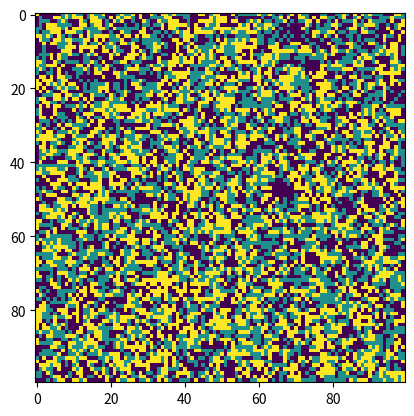
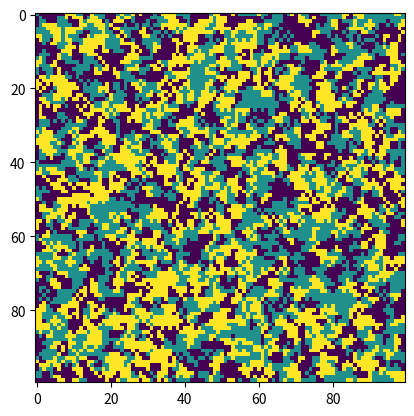
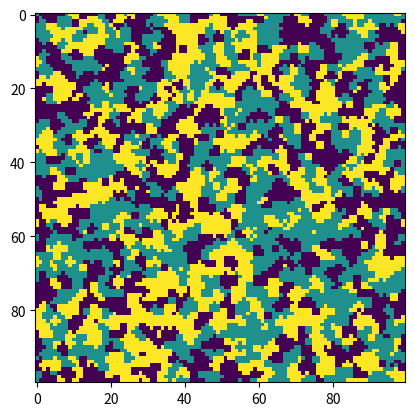
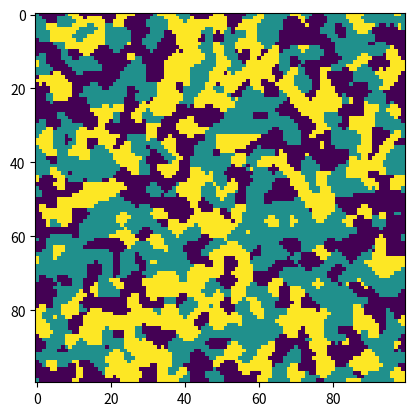
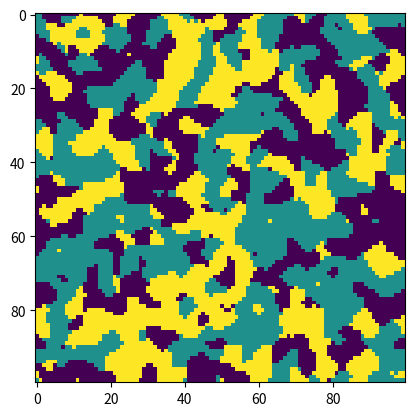
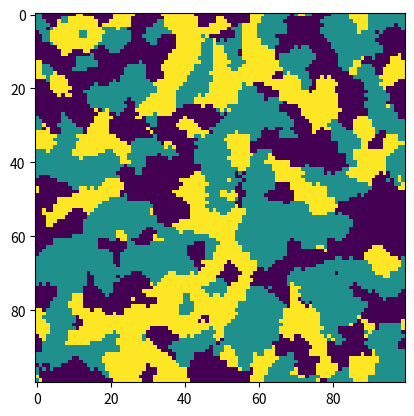
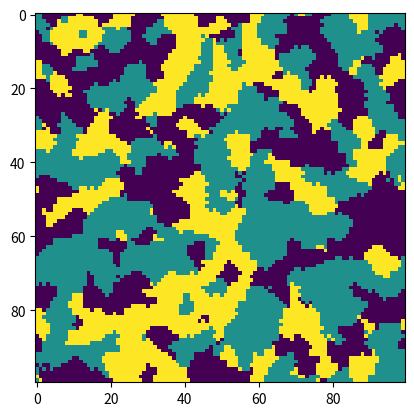
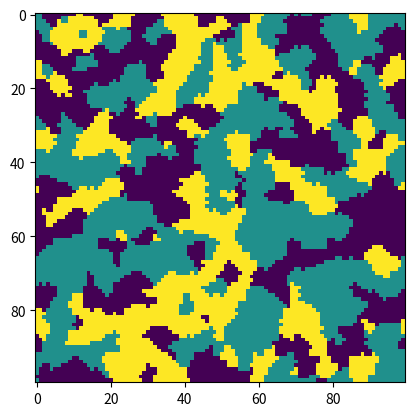
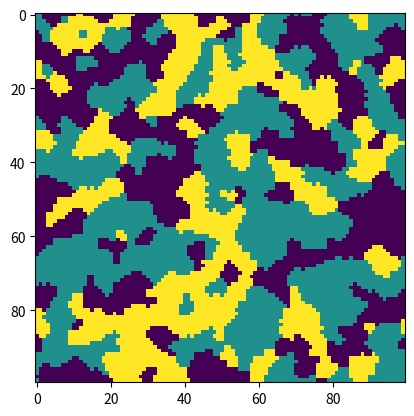
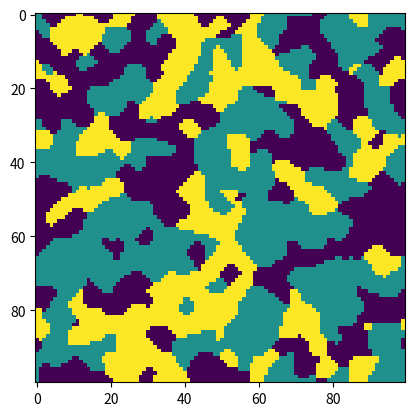
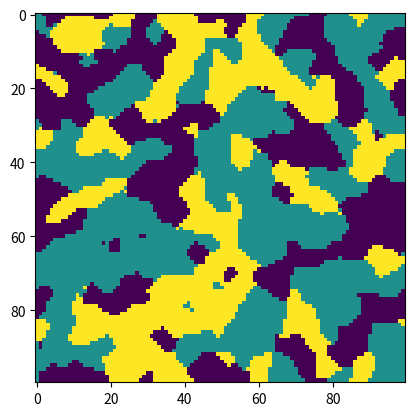
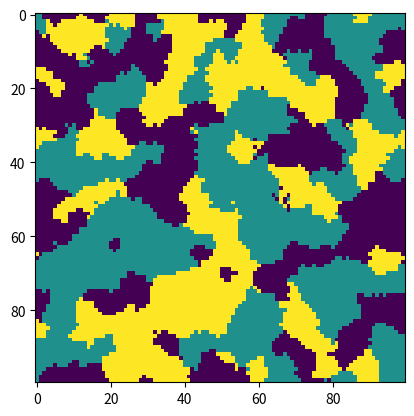
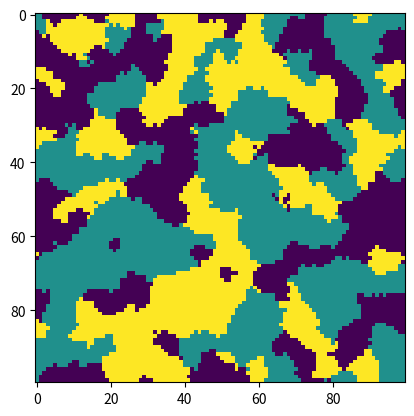
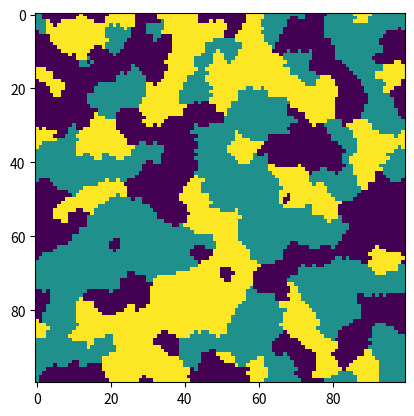
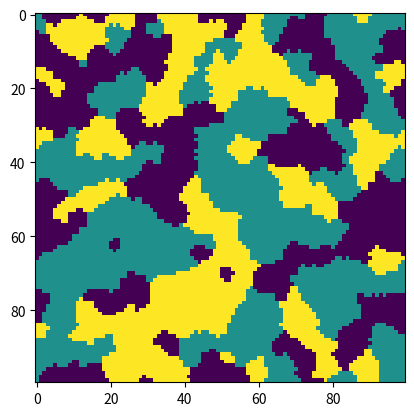
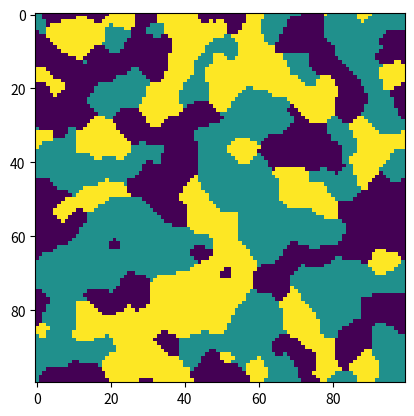

These figures' Python source, in order:
# -*- coding: utf-8 -*-
"""
Created on Sat Jul 11 09:02:47 2026

@author: dylan
"""

import numpy as np
import matplotlib.pyplot as plt

rng = np.random.default_rng()

t = 0
ts = 40
shifts = np.array([[-1,0], [-1,-1], [-1,1], [0,-1], [0,1], [1,1], [1,0], [1,-1]])

def init_grid(n, n_terrain):
    '''
    n : integer, square grid length
    n_terrain : integer, number of types of terrain
    
    grid : n x n output of initialized with terrain in equal values
    '''
    grid = rng.integers(n_terrain, size = (n,n))
    return grid    


def update_cell_id_fast(grid, n_terrain, energy):
    '''
    grid :  n x n terrain values
    n_terrain : number of types of terrain 
    energy: difficulty to flip a terrain value
    '''
    ### initialize ###
    n = np.shape(grid)[0]
    newgrid = np.copy(grid)
    
    ### set a random order of terrain types to comb through ###
    ### samples without replacement, e.g. 4 terrain types: order = [2,1,3,4] ### 
    order = rng.choice(np.arange(n_terrain), size=n_terrain, replace=False)

    ### comb through grid, update terrain types based on surrounding pixels ###
    for i in range(n_terrain):
        ind = order[i]
        a0 = np.where(newgrid == ind)
        for j in range(np.shape(a0)[1]): 
            ### 'a' is coordinates for given pixel ###
            a = a0[0][j], a0[1][j]

            ### sub is the pixels surrounding pixel at 'a' (L2 neighbors) ###
            sub = grid[(shifts[:,0] + a[0])%n, (shifts[:,1] + a[1])%n]
            
            ### Cellular automata update rule: if the number of L2 neighbors ###
            ### does not contain at least 'energy' amount of the same type    ### 
            ### as pixel at 'a', then randomly change pixel at 'a' to the value ###
            ### of one of its neighbors ###
            if len(sub[sub==ind]) < energy:
                newgrid[a] = rng.choice(sub)
        grid = newgrid
    return grid


def fast_ca(grid, n_terrain, iterations, plotting=False):
    '''
    Parameters
    ----------
    grid : n x n array, initialized with the desired number / ratio of terrain types 
    n_terrain : integer, number of types of terrain
    iterations : number of growth steps
    
    Returns
    -------
    grid : n x n array, final state after iterations of cell growth
    '''
    ### the 'energy' value of the CA is set to 'j' and is ran 1 through 7 ###
    ### j == 1: eliminates 'loner' terrains, e.g. a value 4 surrounded by no other 4's
    ### j == 2-6: increases requirement for a terrain to remain.
    ###           increasingly favors larger more stable terrains. 
    ###           note that j = 5 or 6 will cause boundaries to flip and create jagged edges 
    ### repeat this process 'iterations' number of times
    for i in range(iterations):
        for j in range(1, 7):
            grid = update_cell_id_fast(grid, n_terrain, j)
            if plotting: 
                plt.figure()
                plt.imshow(grid)
                plt.show()
    ### works to remove jagged edges ###
    grid = update_cell_id_fast(grid, n_terrain, 4)
    return grid


def make_landscape(n = 100, its_water = 15, its_land = 5, n_terrain_0 = 2, n_terrain_1 = 5, water = 13, plotting = False):
    '''
    n = 100       # square grid length 
    iterations    # more iterations = more growth
    n_terrain     # types of terrain
    water         # prevalance of water, higher value = more water, max value of n**2
    '''
    #### GENERATE WATER ####
    grid = init_grid(n, n_terrain_0)      # initialize a random grid w/ 2 states
    
    ### the below line increases the prevalance of land from the 50/50 initial split ###
    grid[rng.integers(0,n, size=(int(n**2 / water))), rng.integers(0,n, size=(int(n**2 / water)))] = 1
    
    grid_water = fast_ca(grid, n_terrain_0, its_water, plotting=plotting)
    if plotting:
        plt.imshow(grid_water)
        plt.show()
    
    
    #### GENERATE LAND ####
    grid = init_grid(n, n_terrain_1)  # initiate a random grid w/ n_terrain states
    grid_land = fast_ca(grid, n_terrain_1, its_land, plotting=plotting) 
    grid_land += 1      # add one to everything since water is chosen as state '0' 
                        # adding 1 makes there be no water in the land prior to masking
    
    try: 
        grid_land[np.where(grid_water == 0)] = 0    # mask the land with the water/bedrock.
    except:
        pass
    
    if plotting:
        plt.imshow(grid_land)   # look at the beautiful landscape!
        plt.show()
        
    return grid_land

def layered_CA(background, n_terrain, iterations, growth_rules, plotting=False):
    n = np.shape(background)[0]
    layer = init_grid(n, n_terrain)
    n_background = len(np.unique(background))
    for i in range(iterations):
        for j in range(1, 7):
            #layer = update_cell_id_fast(layer, n_terrain, j)
            for k in range(n_background):
                layer_k = np.copy(layer)
                layer_k[background!=k] = -1
                ### make a new CA which only works for the cells that are allowed ###
                layer = update_cell_id_fast(layer, n_terrain, j)

                
            if plotting: 
                plt.figure()
                plt.imshow(layer)
                plt.show()
    return layer
    

if __name__ == '__main__':
    #background = fast_ca(init_grid(100,2), 2, 5, plotting=True)    
    background = np.zeros((100,100))
    background[50:] = 1
    growth_rules = np.array([[1,1,1], [1,0,0]], dtype=bool)
    n_terrain = 3    
    layer = layered_CA(background, n_terrain, 20, growth_rules, plotting=True)
    
    
#
#
#
#
#
#
#
#
#
#
#
#
#
#
#
#
#####################################################################
####### OLD FUNCTIONS FROM DEV TIMES. THEY ARE KINDA INTERESTING ####
####### BUT PROBABLY JUST JUNK AT THIS POINT ########################
#####################################################################

# def update_cell_id(grid, cell_a, cell_b, temp, energy):
#     n = np.shape(grid)[0]
#     newgrid = np.copy(grid)
#     a0 = np.where(newgrid == cell_a)
#     for j in range(np.shape(a0)[1]): 
#         a = a0[0][j], a0[1][j]
#         sub = grid[(shifts[:,0] + a[0])%n, (shifts[:,1] + a[1])%n]
#         if len(sub[sub==cell_a]) < energy:
#             newgrid[a] = cell_b
#         if rng.random() < temp:
#             newgrid[a] = cell_b
#     return newgrid

# def update_cell_id_2(grid, n_terrain, temp, energy):
#     n = np.shape(grid)[0]
#     newgrid = np.copy(grid)
#     for i in range(n_terrain):
#         a0 = np.where(newgrid == i)
#         for j in range(np.shape(a0)[1]): 
#             a = a0[0][j], a0[1][j]
#             sub = grid[(shifts[:,0] + a[0])%n, (shifts[:,1] + a[1])%n]
#             for k in range(n_terrain):
#                 if len(sub[sub==k]) > energy:
#                     newgrid[a] = k
#                 else: 
#                     if rng.random() < temp:
#                         newgrid[a] = rng.integers(n_terrain)
#     return newgrid

# def run_ca(grid, n, n_terrain, ts, temp, energy, tolerance):    
#     #tolerance = n_terrain * energy * 5 * (1 + temp) 
#     plt.imshow(grid, cmap='jet')
#     plt.clim(0,n_terrain)
#     plt.show()
#     for i in range(ts):
#         for j in range(n_terrain):
#             for k in range(j+1, n_terrain):
#                 grid1 = update_cell_id_2(grid, n_terrain, temp, energy)
                
#                 if np.sum(abs(grid-grid1))/np.average(grid) < tolerance:
#                     return grid
                
#                 else:
#                     grid = grid1
#                     plt.imshow(grid, cmap='jet')
#                     plt.show()
#     return grid
